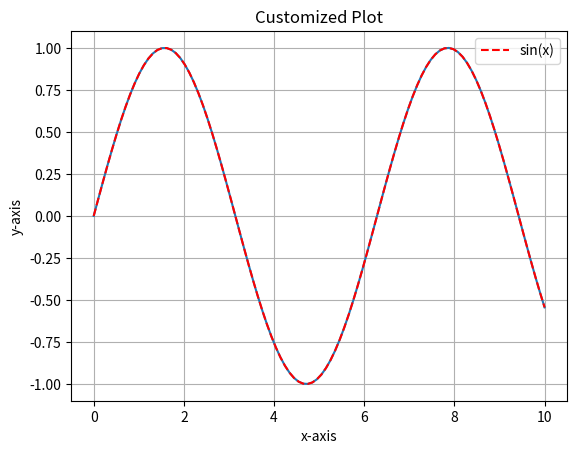
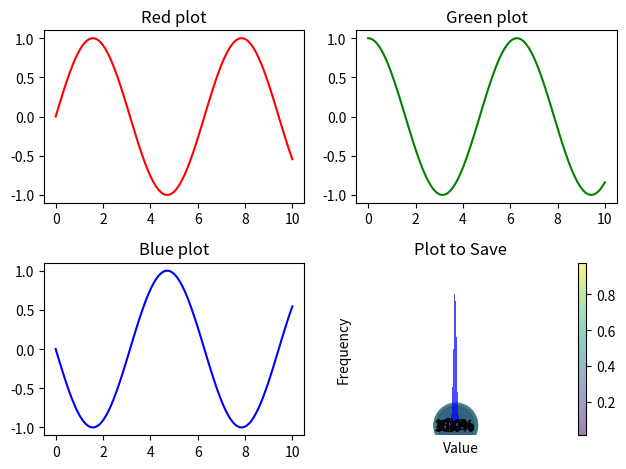

Source code (Python) for these figures, in order:
import matplotlib.pyplot as plt
import numpy as np

# Generate some data
x = np.linspace(0, 10, 100)
y = np.sin(x)

# Create a basic plot
plt.plot(x, y)
plt.title('Basic Plot')
plt.xlabel('x-axis')
plt.ylabel('y-axis')
plt.show()


# Create a customized plot
plt.plot(x, y, label='sin(x)', color='r', linestyle='--')
plt.title('Customized Plot')
plt.xlabel('x-axis')
plt.ylabel('y-axis')
plt.legend()
plt.grid(True)
plt.show()


# Create subplots
fig, axs = plt.subplots(2, 2)

# First subplot
axs[0, 0].plot(x, y, 'r')
axs[0, 0].set_title('Red plot')

# Second subplot
axs[0, 1].plot(x, np.cos(x), 'g')
axs[0, 1].set_title('Green plot')

# Third subplot
axs[1, 0].plot(x, -y, 'b')
axs[1, 0].set_title('Blue plot')

# Fourth subplot
axs[1, 1].plot(x, -np.cos(x), 'k')
axs[1, 1].set_title('Black plot')

plt.tight_layout()
plt.show()


# Data
categories = ['A', 'B', 'C', 'D']
values = [4, 7, 1, 8]

# Create a bar chart
plt.bar(categories, values, color=['red', 'blue', 'green', 'purple'])
plt.title('Bar Chart')
plt.xlabel('Categories')
plt.ylabel('Values')
plt.show()


# Generate random data
np.random.seed(0)
x = np.random.rand(50)
y = np.random.rand(50)
sizes = 1000 * np.random.rand(50)
colors = np.random.rand(50)

# Create a scatter plot
plt.scatter(x, y, s=sizes, c=colors, alpha=0.5, cmap='viridis')
plt.colorbar()  # Show color scale
plt.title('Scatter Plot')
plt.xlabel('x-axis')
plt.ylabel('y-axis')
plt.show()


# Generate random data
data = np.random.randn(1000)

# Create a histogram
plt.hist(data, bins=30, alpha=0.7, color='blue')
plt.title('Histogram')
plt.xlabel('Value')
plt.ylabel('Frequency')
plt.show()


# Data
labels = ['A', 'B', 'C', 'D']
sizes = [15, 30, 45, 10]
colors = ['gold', 'yellowgreen', 'lightcoral', 'lightskyblue']
explode = (0.1, 0, 0, 0)  # explode 1st slice

# Create a pie chart
plt.pie(sizes, explode=explode, labels=labels, colors=colors,
        autopct='%1.1f%%', shadow=True, startangle=140)
plt.axis('equal')  # Equal aspect ratio ensures that pie is drawn as a circle.
plt.title('Pie Chart')
plt.show()


# Generate some data
x = np.linspace(0, 10, 100)
y = np.sin(x)

# Create a plot
plt.plot(x, y)
plt.title('Plot to Save')

# Save the plot as a file
plt.savefig('plot.png')
plt.savefig('plot.pdf')
plt.show()
